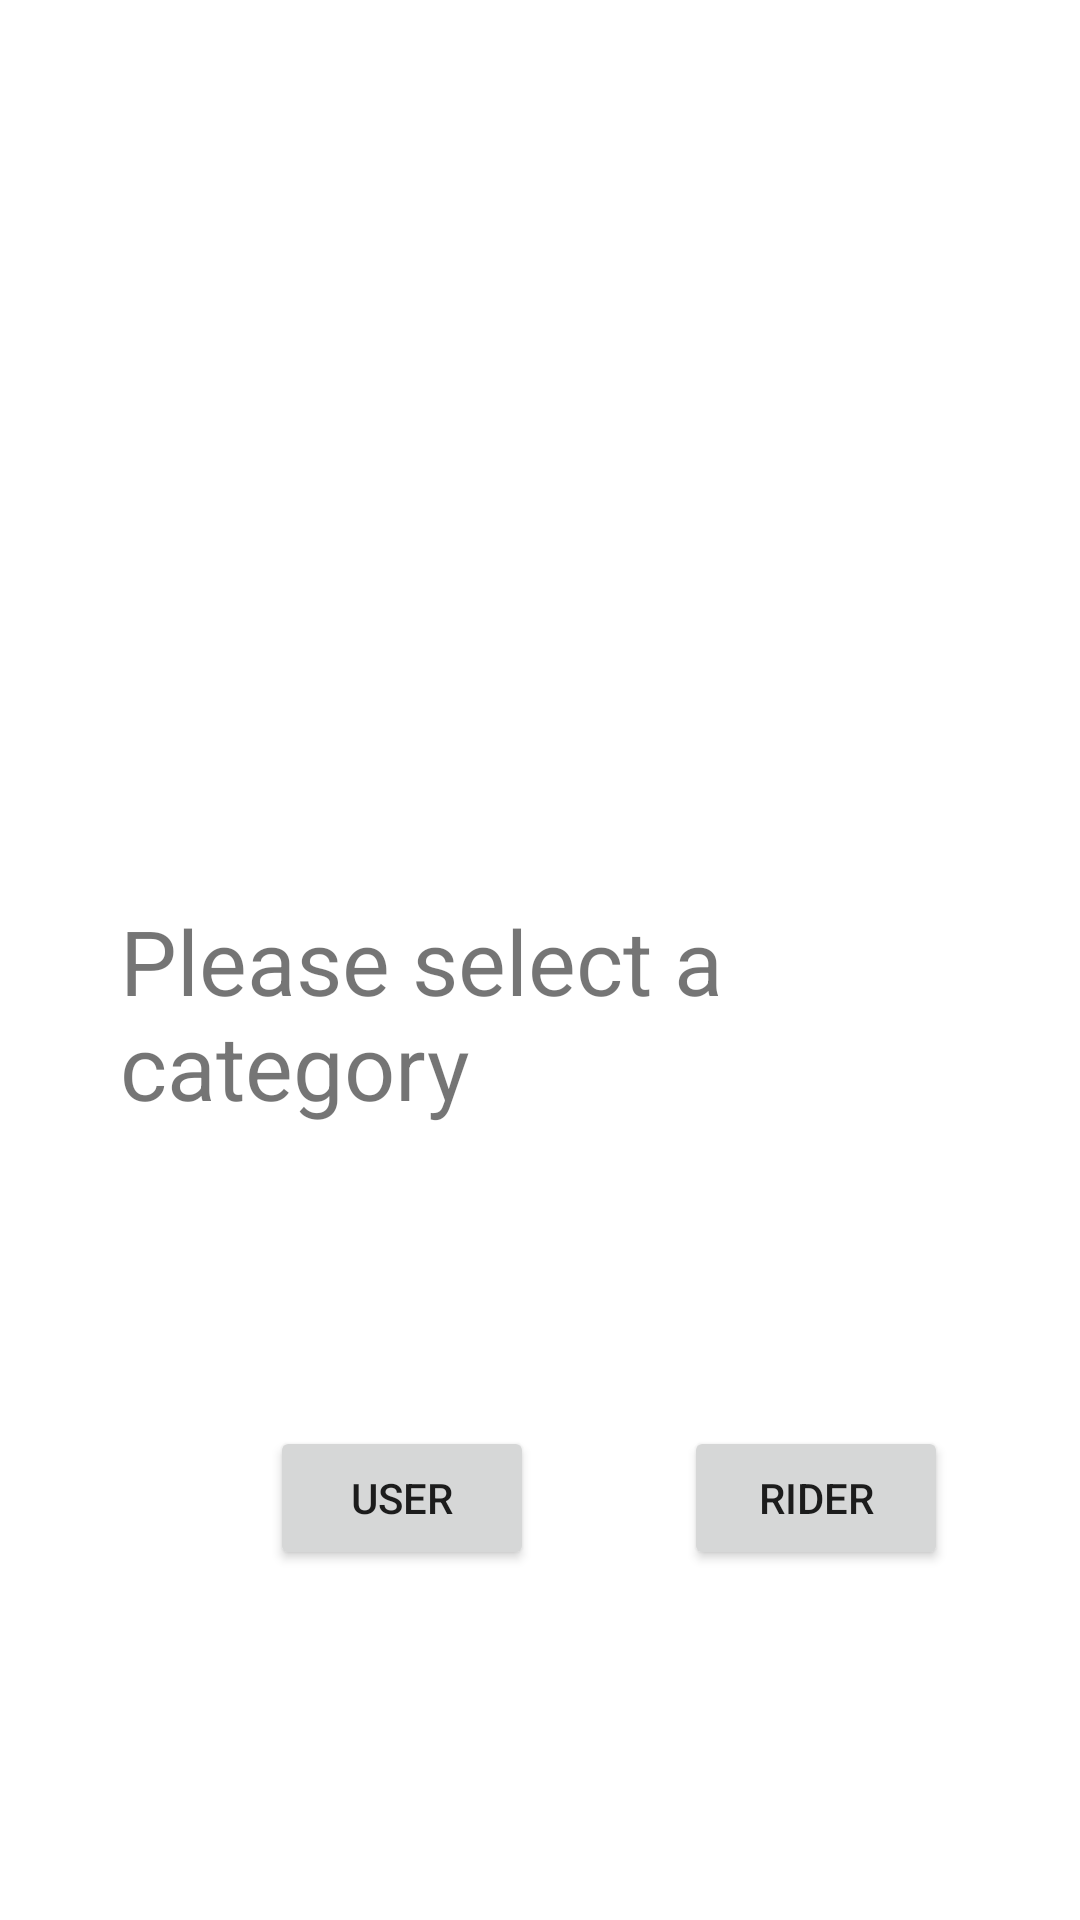

Here is an Android app screen rendered from its layout file. Give the layout XML and the strings, colors and styles it references.
<!-- AndroidManifest.xml: application theme Theme.BisDiv_burgerApp -->
<!-- res/layout/activity_prompt.xml -->
<?xml version="1.0" encoding="utf-8"?>
<androidx.constraintlayout.widget.ConstraintLayout xmlns:android="http://schemas.android.com/apk/res/android"
    xmlns:app="http://schemas.android.com/apk/res-auto"
    xmlns:tools="http://schemas.android.com/tools"
    android:layout_width="match_parent"
    android:layout_height="match_parent"
    tools:context=".promptActivity">

    <androidx.appcompat.widget.LinearLayoutCompat
        android:layout_width="match_parent"
        android:layout_height="match_parent"
        android:orientation="vertical">
        <LinearLayout
            android:layout_width="wrap_content"
            android:layout_height="wrap_content">
            <TextView
                android:layout_width="match_parent"
                android:layout_height="wrap_content"
                android:text="Please select a category"
                android:textSize="30dp"
                android:layout_marginStart="40dp"
                android:layout_marginTop="300dp"/>
        </LinearLayout>

        <LinearLayout
            android:layout_width="wrap_content"
            android:layout_height="wrap_content"
            android:layout_marginTop="100dp"
            android:orientation="horizontal">
            <Button
                android:id="@+id/btn_user"
                android:layout_height="wrap_content"
                android:layout_width="wrap_content"
                android:layout_marginStart="90dp"
                android:text="user"/>

            <Button
                android:id="@+id/btn_rider"
                android:layout_width="wrap_content"
                android:layout_height="wrap_content"
                android:layout_marginStart="50dp"
                android:text="Rider" />
        </LinearLayout>


    </androidx.appcompat.widget.LinearLayoutCompat>
</androidx.constraintlayout.widget.ConstraintLayout>
<!-- resources referenced by this layout -->
<resources>
  <style name="Theme.BisDiv_burgerApp" parent="Theme.MaterialComponents.DayNight.DarkActionBar">
          
          <item name="colorPrimary">@color/purple_500</item>
          <item name="colorPrimaryVariant">@color/purple_700</item>
          <item name="colorOnPrimary">@color/white</item>
          
          <item name="colorSecondary">@color/teal_200</item>
          <item name="colorSecondaryVariant">@color/teal_700</item>
          <item name="colorOnSecondary">@color/black</item>
          
          <item name="android:statusBarColor">?attr/colorPrimaryVariant</item>
          
      </style>
  <!-- not gathered from this repository: default colours our renderer supplied (Android Studio template values) -->
  <color name="purple_500">#FF6200EE</color>
  <color name="purple_700">#FF3700B3</color>
  <color name="teal_200">#FF03DAC5</color>
  <color name="teal_700">#FF018786</color>
  <color name="black">#FF000000</color>
  <color name="white">#FFFFFFFF</color>
</resources>
